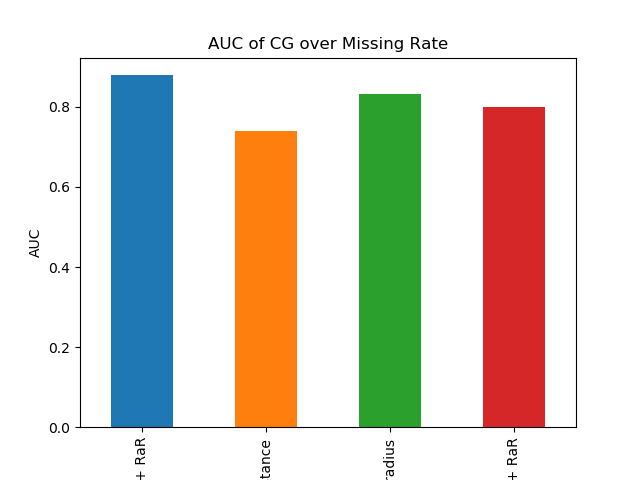

Data behind this chart, as committed beside it:
KNN + RaR, 0.8789439558769518
RaR-distance, 0.7406
RaR-radius, 0.8316
SOFT + RaR, 0.7994
